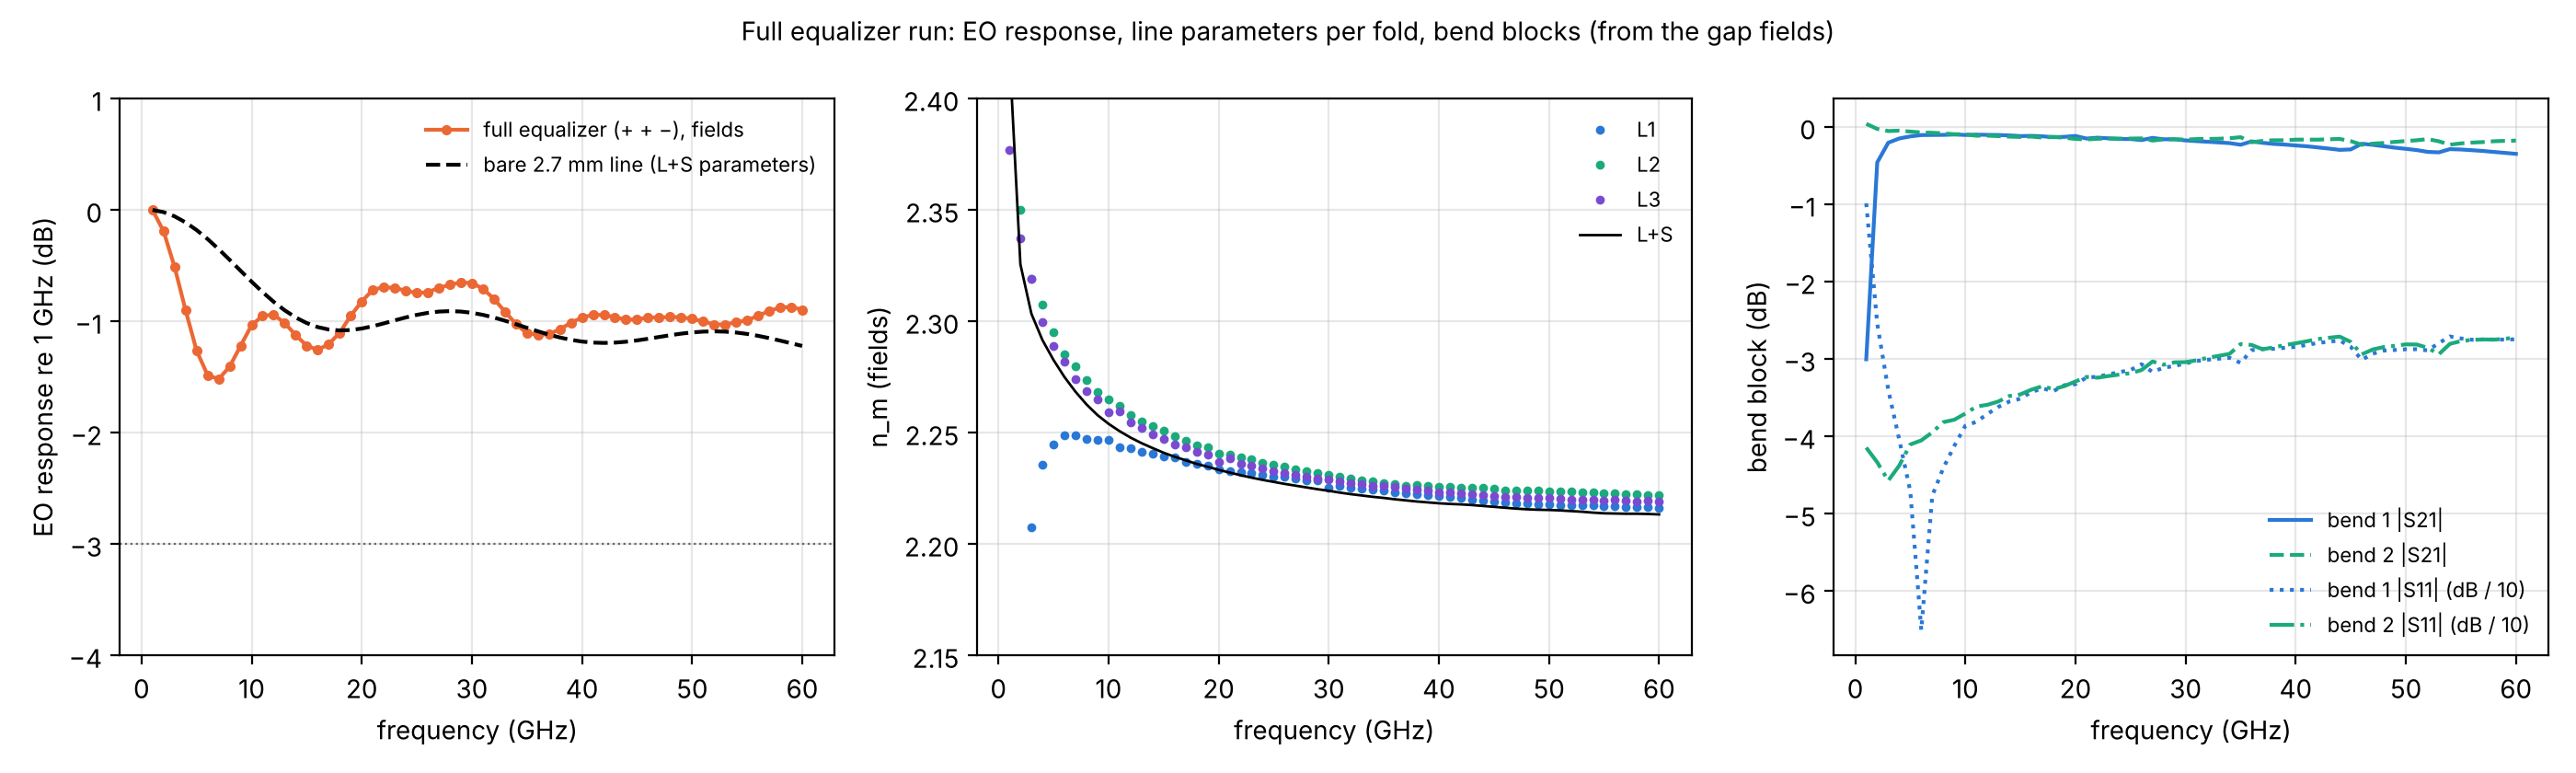

Source data for this figure (header and first rows):
f_GHz, EO_full_dB, EO_line1_in_full_dB, EO_bare_2p7mm_dB, bend1_S21_dB, bend1_delay_ps, bend1_S11, bend2_S21_dB, bend2_delay_ps, bend2_S11, alpha_L1, alpha_L2, alpha_L3, nm_L1, nm_L2, nm_L3
1, 0, 0, 0, -3.004, 31.88, 0.3201, 0.03743, 6.409, 0.008456, 0.6427, 0.3081, 0.2433, 1.185, 2.421, 2.377
2, -0.1914, -0.185, -0.02, -0.461, 7.822, 0.05348, -0.02806, 5.071, 0.006801, 0.5766, 0.4001, 0.4452, 2.088, 2.35, 2.337
3, -0.5103, -0.4896, -0.05774, -0.2062, 6.162, 0.02, -0.05567, 5.24, 0.005173, 0.6629, 0.5589, 0.5483, 2.208, 2.319, 2.319
4, -0.9005, -0.8394, -0.1119, -0.1517, 5.675, 0.009511, -0.05058, 5.21, 0.00648, 0.7446, 0.6773, 0.6438, 2.236, 2.308, 2.3
5, -1.263, -1.135, -0.1807, -0.1248, 5.502, 0.004422, -0.06259, 5.152, 0.00886, 0.8504, 0.7552, 0.7591, 2.244, 2.295, 2.289
6, -1.484, -1.279, -0.2616, -0.1074, 5.372, 0.0005604, -0.07443, 5.151, 0.009419, 0.9368, 0.8591, 0.8373, 2.249, 2.285, 2.282
7, -1.519, -1.238, -0.3517, -0.1064, 5.287, 0.004146, -0.07786, 5.14, 0.01062, 0.9969, 0.947, 0.9084, 2.249, 2.28, 2.274
8, -1.407, -1.064, -0.4479, -0.1054, 5.245, 0.006248, -0.0862, 5.121, 0.01235, 1.066, 1.013, 0.9996, 2.247, 2.274, 2.268
9, -1.22, -0.8393, -0.5467, -0.1003, 5.206, 0.008683, -0.09665, 5.116, 0.01281, 1.136, 1.098, 1.062, 2.247, 2.268, 2.265
10, -1.035, -0.6381, -0.6447, -0.1064, 5.18, 0.0117, -0.09846, 5.12, 0.01404, 1.188, 1.153, 1.095, 2.247, 2.265, 2.259
11, -0.9504, -0.56, -0.7385, -0.1023, 5.15, 0.01242, -0.1157, 5.099, 0.01558, 1.271, 1.25, 1.181, 2.244, 2.262, 2.26
12, -0.9418, -0.5613, -0.8249, -0.1051, 5.145, 0.01395, -0.1153, 5.097, 0.01599, 1.31, 1.304, 1.26, 2.243, 2.258, 2.255
13, -1.015, -0.6687, -0.9013, -0.1071, 5.131, 0.0155, -0.1212, 5.091, 0.0168, 1.363, 1.373, 1.319, 2.242, 2.255, 2.252
14, -1.125, -0.8319, -0.9655, -0.1124, 5.119, 0.01679, -0.1276, 5.088, 0.01823, 1.418, 1.429, 1.372, 2.24, 2.253, 2.249
15, -1.218, -0.9962, -1.016, -0.1209, 5.111, 0.01751, -0.1324, 5.08, 0.01867, 1.458, 1.486, 1.443, 2.239, 2.251, 2.247
16, -1.257, -1.123, -1.052, -0.1178, 5.095, 0.01936, -0.127, 5.083, 0.02003, 1.533, 1.569, 1.48, 2.239, 2.248, 2.245
17, -1.205, -1.173, -1.074, -0.1237, 5.099, 0.02039, -0.1405, 5.077, 0.02108, 1.573, 1.604, 1.53, 2.237, 2.247, 2.243
18, -1.103, -1.158, -1.082, -0.1344, 5.084, 0.0196, -0.1314, 5.087, 0.02016, 1.63, 1.665, 1.594, 2.236, 2.244, 2.241
19, -0.9497, -1.102, -1.079, -0.1305, 5.075, 0.0214, -0.1429, 5.078, 0.02112, 1.67, 1.712, 1.644, 2.235, 2.243, 2.24
20, -0.8221, -1.049, -1.065, -0.119, 5.082, 0.02173, -0.157, 5.097, 0.02262, 1.748, 1.786, 1.668, 2.234, 2.24, 2.237
21, -0.718, -1.009, -1.044, -0.1524, 5.079, 0.02399, -0.1643, 5.061, 0.02421, 1.741, 1.762, 1.689, 2.233, 2.24, 2.238
22, -0.6932, -1.02, -1.019, -0.1415, 5.07, 0.02426, -0.1554, 5.069, 0.02393, 1.813, 1.853, 1.769, 2.232, 2.239, 2.236
23, -0.7008, -1.053, -0.9918, -0.1497, 5.062, 0.02513, -0.1526, 5.066, 0.02453, 1.853, 1.895, 1.829, 2.232, 2.238, 2.235
24, -0.7254, -1.09, -0.9655, -0.1579, 5.064, 0.02601, -0.1538, 5.064, 0.02508, 1.897, 1.939, 1.862, 2.231, 2.237, 2.234
25, -0.7457, -1.108, -0.9424, -0.159, 5.06, 0.02681, -0.1527, 5.064, 0.02557, 1.954, 1.995, 1.913, 2.23, 2.236, 2.233
26, -0.7392, -1.089, -0.9244, -0.1722, 5.04, 0.02923, -0.1507, 5.074, 0.02681, 1.992, 2.032, 1.965, 2.23, 2.235, 2.232
27, -0.7002, -1.037, -0.9129, -0.1443, 5.049, 0.02605, -0.1786, 5.061, 0.03045, 2.053, 2.083, 1.999, 2.229, 2.234, 2.231
28, -0.6719, -0.9668, -0.9089, -0.162, 5.055, 0.02778, -0.1633, 5.056, 0.02902, 2.109, 2.132, 2.048, 2.228, 2.233, 2.23
29, -0.6511, -0.9109, -0.9127, -0.1621, 5.05, 0.02847, -0.1617, 5.054, 0.03007, 2.202, 2.175, 2.098, 2.228, 2.232, 2.23
30, -0.6566, -0.8874, -0.924, -0.1768, 5.059, 0.02962, -0.1664, 5.05, 0.03017, 2.21, 2.21, 2.133, 2.225, 2.231, 2.229
31, -0.7067, -0.9081, -0.9422, -0.1857, 5.051, 0.03068, -0.1593, 5.049, 0.03099, 2.231, 2.261, 2.178, 2.226, 2.23, 2.228
32, -0.7983, -0.9787, -0.9662, -0.194, 5.048, 0.03126, -0.1577, 5.047, 0.03216, 2.269, 2.302, 2.226, 2.225, 2.229, 2.228
33, -0.9127, -1.079, -0.9947, -0.2028, 5.047, 0.03174, -0.1552, 5.045, 0.0331, 2.318, 2.344, 2.258, 2.225, 2.229, 2.227
34, -1.024, -1.181, -1.026, -0.2116, 5.045, 0.03215, -0.1488, 5.045, 0.03413, 2.364, 2.392, 2.301, 2.224, 2.228, 2.226
35, -1.108, -1.258, -1.058, -0.2326, 5.028, 0.0298, -0.1352, 5.061, 0.03947, 2.406, 2.435, 2.337, 2.224, 2.227, 2.226
36, -1.121, -1.297, -1.09, -0.1896, 5.027, 0.03607, -0.1998, 5.056, 0.03894, 2.442, 2.442, 2.4, 2.223, 2.227, 2.226
37, -1.114, -1.295, -1.12, -0.2078, 5.039, 0.03661, -0.183, 5.039, 0.03653, 2.478, 2.483, 2.438, 2.223, 2.226, 2.225
38, -1.072, -1.26, -1.146, -0.2219, 5.036, 0.03676, -0.1749, 5.034, 0.03755, 2.522, 2.505, 2.498, 2.223, 2.226, 2.224
39, -1.013, -1.213, -1.167, -0.2303, 5.034, 0.03731, -0.1747, 5.035, 0.03886, 2.557, 2.556, 2.524, 2.222, 2.226, 2.224
40, -0.9667, -1.174, -1.182, -0.2419, 5.033, 0.03788, -0.1669, 5.034, 0.03991, 2.596, 2.601, 2.567, 2.222, 2.226, 2.223
41, -0.9416, -1.158, -1.191, -0.2524, 5.031, 0.03897, -0.1661, 5.032, 0.04112, 2.632, 2.636, 2.617, 2.221, 2.225, 2.223
42, -0.9429, -1.166, -1.194, -0.267, 5.027, 0.0401, -0.1671, 5.035, 0.04253, 2.672, 2.67, 2.648, 2.221, 2.225, 2.223
43, -0.9632, -1.188, -1.192, -0.2821, 5.022, 0.04086, -0.1621, 5.036, 0.04334, 2.72, 2.708, 2.703, 2.22, 2.225, 2.222
44, -0.9853, -1.21, -1.184, -0.2988, 5.016, 0.0416, -0.1578, 5.038, 0.04408, 2.75, 2.755, 2.76, 2.219, 2.225, 2.222
45, -0.9837, -1.221, -1.172, -0.2932, 4.988, 0.03788, -0.186, 5.056, 0.04075, 2.764, 2.826, 2.784, 2.219, 2.225, 2.221
46, -0.9661, -1.226, -1.157, -0.2198, 4.998, 0.03122, -0.233, 5.038, 0.03385, 2.787, 2.843, 2.808, 2.219, 2.224, 2.221
47, -0.9668, -1.213, -1.141, -0.2339, 5.013, 0.03421, -0.2184, 5.026, 0.03642, 2.811, 2.863, 2.851, 2.218, 2.224, 2.221
48, -0.9612, -1.197, -1.125, -0.2519, 5.018, 0.03582, -0.21, 5.023, 0.03777, 2.829, 2.892, 2.865, 2.218, 2.224, 2.221
49, -0.9641, -1.19, -1.111, -0.2704, 5.018, 0.03615, -0.196, 5.021, 0.03843, 2.849, 2.922, 2.916, 2.218, 2.224, 2.221
50, -0.9777, -1.197, -1.1, -0.2854, 5.017, 0.03652, -0.1847, 5.021, 0.0393, 2.872, 2.957, 2.976, 2.218, 2.224, 2.221
51, -1.001, -1.218, -1.093, -0.3017, 5.015, 0.03654, -0.1749, 5.024, 0.03919, 2.892, 2.992, 2.997, 2.217, 2.224, 2.22
52, -1.029, -1.244, -1.09, -0.325, 5.012, 0.03592, -0.1596, 5.031, 0.0373, 2.905, 3.023, 3.039, 2.217, 2.223, 2.22
53, -1.028, -1.264, -1.093, -0.3311, 4.996, 0.04001, -0.1885, 5.045, 0.03391, 2.909, 3.057, 3.046, 2.217, 2.223, 2.22
54, -1.009, -1.277, -1.101, -0.2896, 4.997, 0.04419, -0.232, 5.033, 0.03955, 2.957, 3.091, 3.051, 2.217, 2.223, 2.22
55, -0.9899, -1.265, -1.114, -0.2941, 5.004, 0.0429, -0.2153, 5.026, 0.04126, 2.997, 3.118, 3.11, 2.217, 2.223, 2.22
56, -0.951, -1.236, -1.131, -0.3031, 5.007, 0.04209, -0.2048, 5.023, 0.04199, 3.032, 3.149, 3.152, 2.217, 2.223, 2.22
57, -0.9071, -1.202, -1.151, -0.3127, 5.008, 0.04221, -0.1982, 5.024, 0.04227, 3.068, 3.183, 3.153, 2.217, 2.223, 2.22
58, -0.8767, -1.179, -1.174, -0.3256, 5.008, 0.04222, -0.1875, 5.024, 0.04215, 3.104, 3.205, 3.198, 2.217, 2.222, 2.219
59, -0.8712, -1.181, -1.198, -0.3378, 5.008, 0.04217, -0.1826, 5.025, 0.04268, 3.143, 3.23, 3.225, 2.216, 2.222, 2.219
60, -0.8959, -1.212, -1.221, -0.3505, 5.006, 0.04236, -0.1792, 5.028, 0.04354, 3.186, 3.26, 3.213, 2.216, 2.222, 2.219
